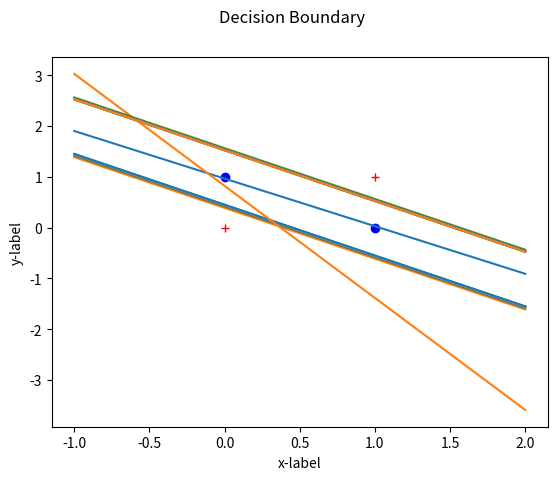
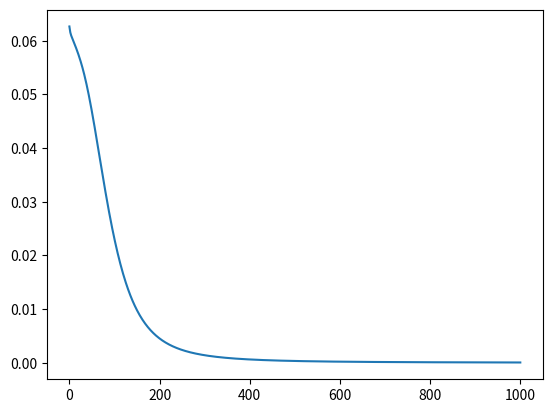

These charts were generated, in order, by the following Python code:
import numpy as np
from matplotlib import pyplot as plt

def sigmoid(z):
    return 1 / (1 + np.exp(-z))
def sse(val):
    return np.sum(np.square(np.subtract(np.mean(val),val)))
input = np.array([[0,0,1,1],[0,1,0,1],[-1,-1,-1,-1]]);

target_or = np.array([[0,1,1,1]])
target_nand = np.array([[1,1,1,0]])
target_and = np.array([[0,1,1,0]])

W1 = np.random.rand(1,input.shape[0])
W2 = np.random.rand(1, input.shape[0])
W3 = np.random.rand(1, input.shape[0])
# print(input)
# print(target)
# print(W)

d_x = [-1, 0, 1, 2]
d_y_or = []
d_y_nand = []
d_total_or = []
d_total_nand = []
eta = 0.3
slope1 = -1 * W1[0][0] / W1[0][1]
slope2 = -1 * W2[0][0] / W2[0][1]
for i in d_x:
    d_y_or.append(slope1*i + (W1[0][2]/W1[0][1]))
    d_y_nand.append(slope2*i + (W2[0][2]/W2[0][1]))
d_total_or.append(d_y_or)
d_total_nand.append(d_y_nand)
# print(d_y)
# print(d_total)

epoch = 1000
weight_list1 = []
weight_list2 = []
error_list1 = []
error_list2 = []
error_list3 = []
for i in range(epoch + 1):
    y_k1 = np.dot(W1, input)
    # print(W3.shape, y_k1.shape)
    y_k2 = np.dot(W2, input)
    # y_k3 = np.dot(np.transpose(W3), y_k1)
    y1 = sigmoid(y_k1)
    y2 = sigmoid(y_k2)
    mat = np.array([y1[0], y2[0], np.array([-1, -1, -1, -1])])
    y_k3 = np.dot(W3, mat)
    # print(y_k3.shape)
    y = sigmoid(y_k3)
    # print(y1.shape, y2.shape)
    # print(y)
    error1 = target_or - y1
    error2 = target_nand - y2
    error3 = target_and - y

    error_list1.append(sse(error1[0] / 4))
    error_list2.append(sse(error2[0] / 4))
    error_list3.append(sse(error3[0] / 4))
    delta1 = np.dot(error1, np.transpose(input))
    delta2 = np.dot(error2, np.transpose(input))
    delta3 = np.dot(error3, np.transpose(mat))
    W1 = W1 + eta * delta1
    W2 = W2 + eta * delta2
    W3 = W3 + eta * delta3
    weight_list1.append(W1[0])
    weight_list2.append(W2[0])
    if i != 0 and i % 100 == 0:
        # print(f"{i} \t\t {error_list[i]}")
        slope1 = -1 * (weight_list1[i][0] / weight_list1[i][1])
        slope2 = -1 * (weight_list2[i][0] / weight_list2[i][1])
        d_y_or = []
        d_y_nand = []
        for x in d_x:
            d_y_or.append(slope1 * x + (weight_list1[i][2] / weight_list1[i][1]))
            d_y_nand.append(slope2 * x + (weight_list2[i][2] / weight_list2[i][1]))
            # print(d_y_or)
        d_total_or.append(d_y_or)
        d_total_nand.append(d_y_nand)

print(np.round(y1))
print(np.round(y2))
print(y)
print(np.round(y))

fig,ax = plt.subplots()
ax.plot([0,1],[1,0], 'bo')
ax.plot([0,1],[0,1],'r+')
for i,x in enumerate(d_total_or):
    ax.plot(d_x, x, label=f"{i}")
for i,x in enumerate(d_total_nand):
    ax.plot(d_x, x, label=f"{i}")
# ax.legend()
ax.set(xlabel="x-label", ylabel="y-label")
fig.suptitle("Decision Boundary")
plt.show()
fig, ax = plt.subplots()
ax.plot([i for i in range(epoch+1)], error_list3)
plt.show()